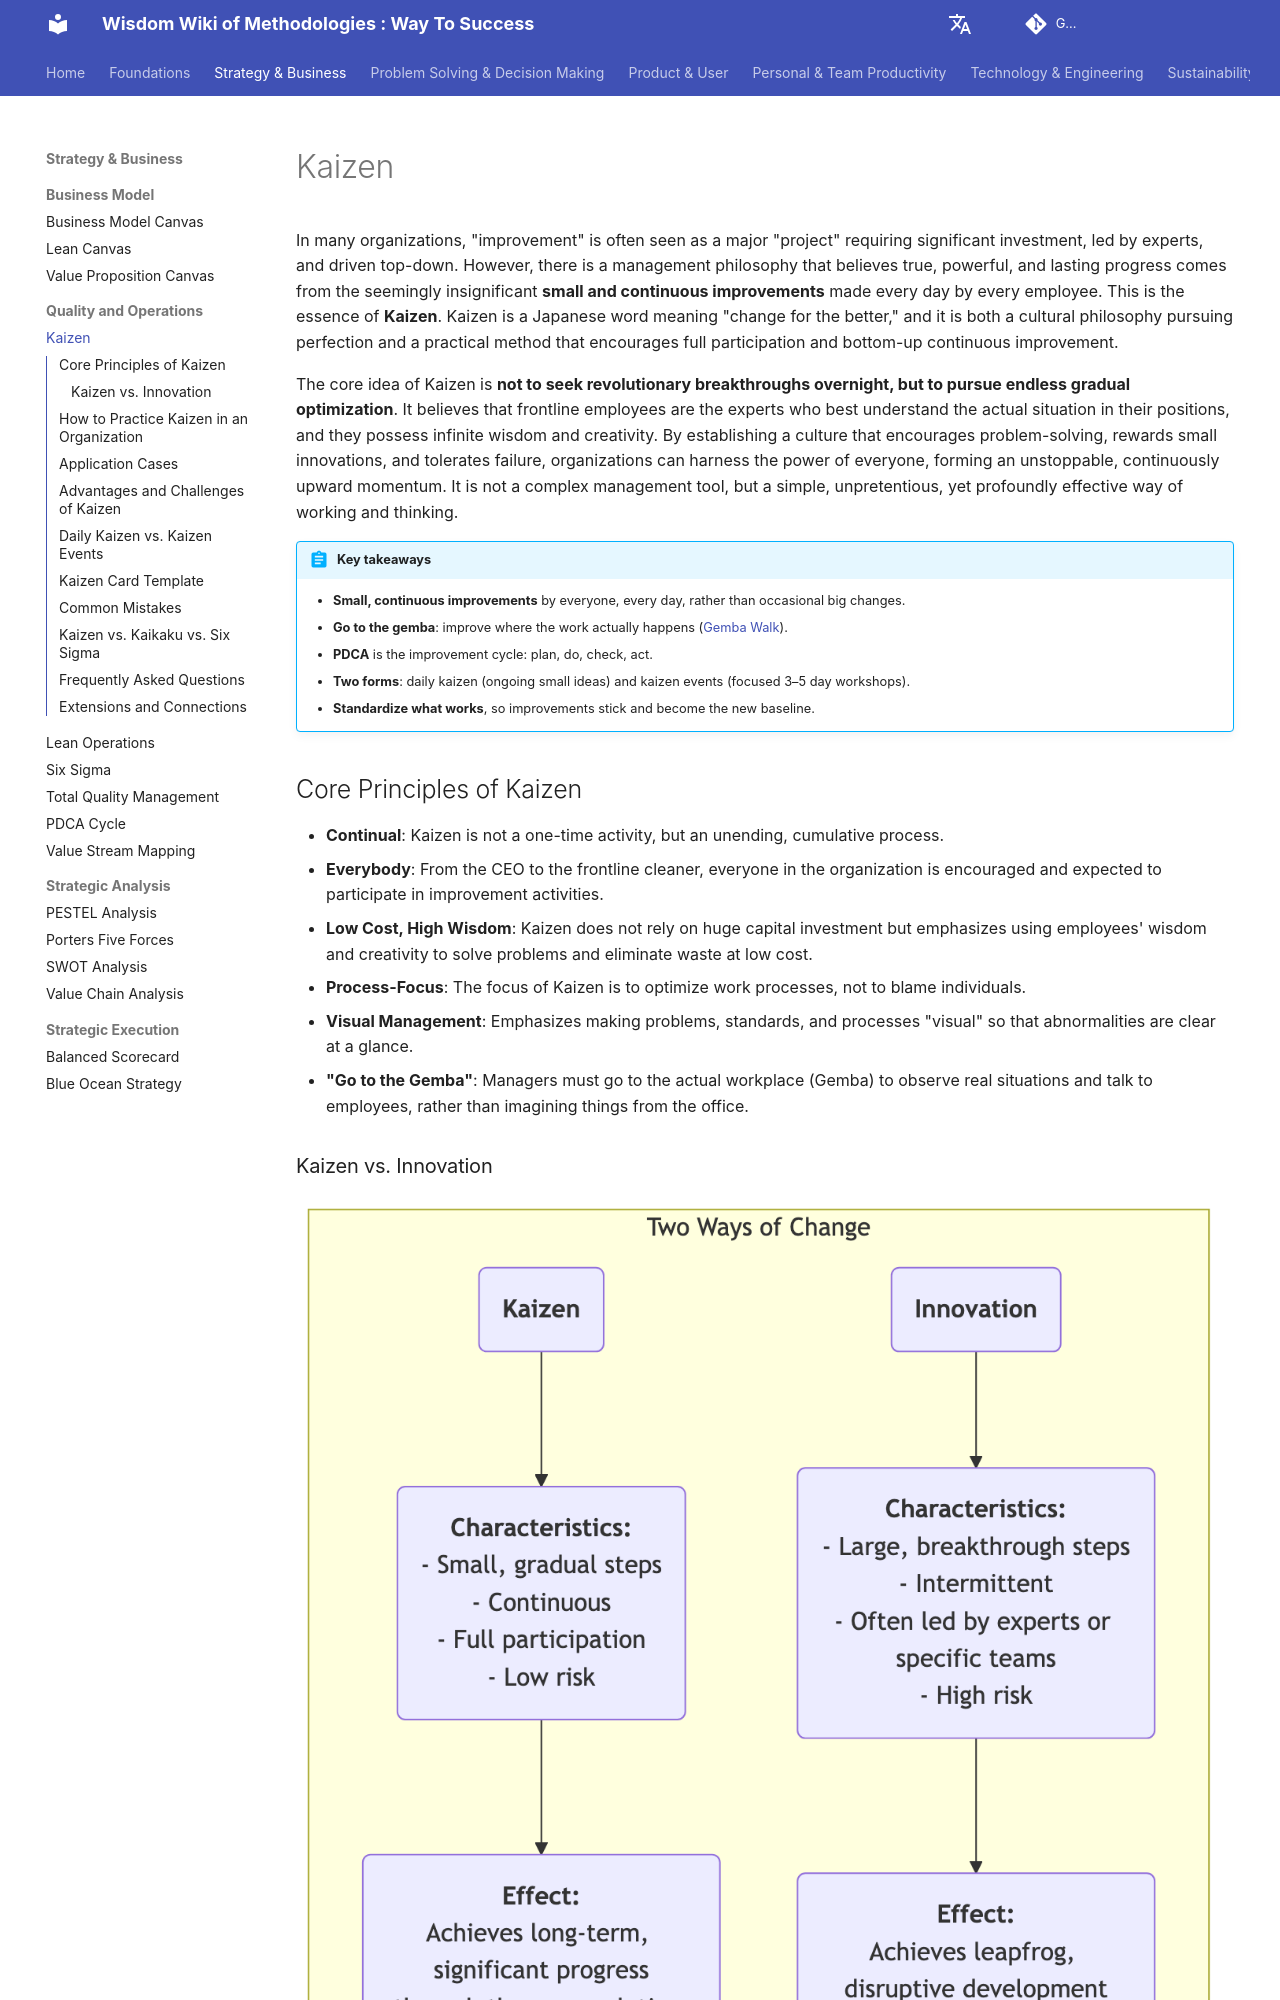

repository: mayunlei/methodologywiki · page: en/Strategy & Business/quality_and_operations/Kaizen-Tutorial-en/index.html · generator: mkdocs

---
title: "Kaizen: Continuous Improvement Principles, Events, Examples and Tips"
description: "Kaizen is the Japanese philosophy of continuous, incremental improvement involving everyone. Learn its core principles, how kaizen events and daily kaizen work, a kaizen card template, PDCA, examples from Toyota to personal life, and common mistakes."
---

# Kaizen

In many organizations, "improvement" is often seen as a major "project" requiring significant investment, led by experts, and driven top-down. However, there is a management philosophy that believes true, powerful, and lasting progress comes from the seemingly insignificant **small and continuous improvements** made every day by every employee. This is the essence of **Kaizen**. Kaizen is a Japanese word meaning "change for the better," and it is both a cultural philosophy pursuing perfection and a practical method that encourages full participation and bottom-up continuous improvement.

The core idea of Kaizen is **not to seek revolutionary breakthroughs overnight, but to pursue endless gradual optimization**. It believes that frontline employees are the experts who best understand the actual situation in their positions, and they possess infinite wisdom and creativity. By establishing a culture that encourages problem-solving, rewards small innovations, and tolerates failure, organizations can harness the power of everyone, forming an unstoppable, continuously upward momentum. It is not a complex management tool, but a simple, unpretentious, yet profoundly effective way of working and thinking.

!!! abstract "Key takeaways"

    - **Small, continuous improvements** by everyone, every day, rather than occasional big changes.
    - **Go to the gemba**: improve where the work actually happens ([Gemba Walk](../../Problem Solving & Decision Making/problem_solving/Gemba-Walk-Tutorial-en.md)).
    - **PDCA** is the improvement cycle: plan, do, check, act.
    - **Two forms**: daily kaizen (ongoing small ideas) and kaizen events (focused 3–5 day workshops).
    - **Standardize what works**, so improvements stick and become the new baseline.

## Core Principles of Kaizen

*   **Continual**: Kaizen is not a one-time activity, but an unending, cumulative process.
*   **Everybody**: From the CEO to the frontline cleaner, everyone in the organization is encouraged and expected to participate in improvement activities.
*   **Low Cost, High Wisdom**: Kaizen does not rely on huge capital investment but emphasizes using employees' wisdom and creativity to solve problems and eliminate waste at low cost.
*   **Process-Focus**: The focus of Kaizen is to optimize work processes, not to blame individuals.
*   **Visual Management**: Emphasizes making problems, standards, and processes "visual" so that abnormalities are clear at a glance.
*   **"Go to the Gemba"**: Managers must go to the actual workplace (Gemba) to observe real situations and talk to employees, rather than imagining things from the office.

### Kaizen vs. Innovation

![Kaizen-Tutorial-en-mermaid-88181b79.png](./Kaizen-Tutorial-en-mermaid-88181b79.png)

<!-- mermaid 源文件：Kaizen-Tutorial-en-mermaid-src-1.mmd -->

*   **Relationship**: Kaizen and innovation are not mutually exclusive; rather, they are two capabilities that an excellent organization must possess simultaneously. Kaizen is responsible for continuously optimizing and consolidating existing systems, while innovation is responsible for creating entirely new systems.
